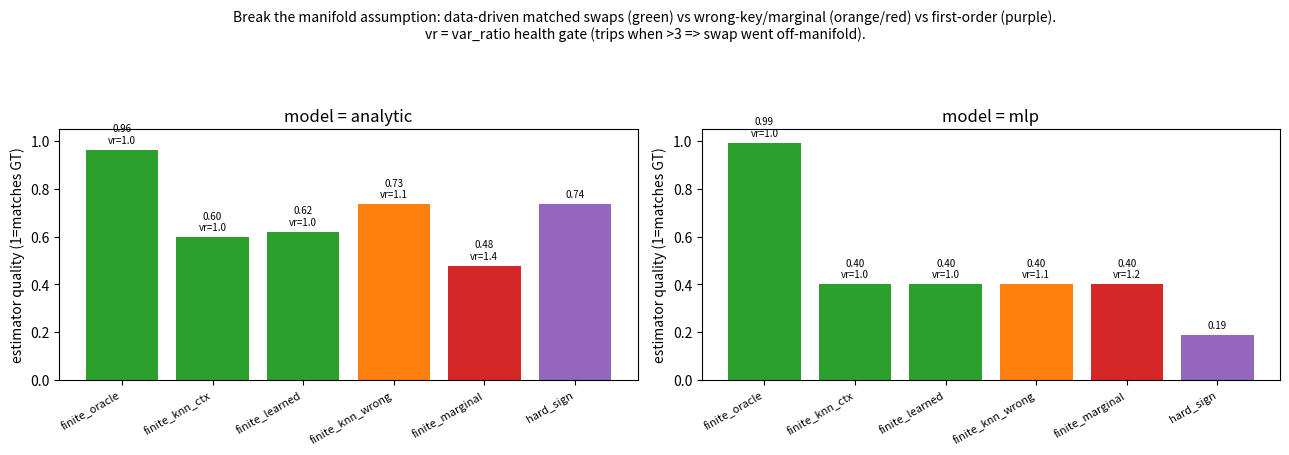

Write the Python code that produced this figure.
"""Round 2: break the assumptions of round 1.

Round 1 concluded: matched (on-manifold) swap + direct loss difference wins.
But round 1 CHEATED -- it built matched swaps from the KNOWN generative model.
Here we break that and more:

  BREAK 1  We no longer know the manifold. Matched swaps must be built from DATA
           (a donor pool), via kNN on an environment key or a learned conditional.
           Q: does the winner survive? and what does its quality now depend on?
  BREAK 2  We no longer hand-design the model. It is a small MLP TRAINED on data,
           so its off-manifold behaviour is emergent, not engineered.
  BREAK 3  We stress the environment key: match on the RIGHT context, the WRONG
           context, or nothing -- to find where data-driven matching collapses.
  GATE     For every resampler we compute var_ratio = Var(yhat_corrupt)/Var(yhat_clean).
           Q: does a cheap health gate DETECT when matching has gone off-manifold,
           so we can refuse to report rather than report garbage?

Ground truth stays the oracle on-manifold leave-one-out loss change (we are the
designer, so we may compute it). Estimators may NOT use oracle knowledge.
"""
from __future__ import annotations
import numpy as np
import matplotlib
matplotlib.use("Agg")
import matplotlib.pyplot as plt

rng = np.random.default_rng(3)

# ---- node classes: 4 beneficial, 3 harmful, 3 neutral, 2 unused ----
CLASS = np.array(["ben"]*4 + ["harm"]*3 + ["neu"]*3 + ["unused"]*2)
N = len(CLASS)
a = np.where(CLASS == "neu", 0.0, 1.0)                       # task coef (0 for neutral)
c = np.select([CLASS == "ben", CLASS == "harm", CLASS == "neu", CLASS == "unused"],
              [1.0, -1.0, 1.0, 0.0])                          # model coef

def spearman(u, v):
    ru = np.argsort(np.argsort(u)).astype(float); rv = np.argsort(np.argsort(v)).astype(float)
    if ru.std() < 1e-12 or rv.std() < 1e-12: return 0.0
    return float(np.corrcoef(ru, rv)[0, 1])

# ================================================================================
# Manifold: x_j = u_j (independent signal) + z (shared context).  Task uses u.
# ================================================================================
U_SCALE, Z_SCALE, SIGMA = 0.7, 1.0, 0.3

def gen(G):
    z = Z_SCALE * rng.standard_normal((G, 1))
    u = U_SCALE * rng.standard_normal((G, N))
    return u + z, z, u

def make_label(u):
    return u @ a + SIGMA * rng.standard_normal(u.shape[0])

# ---- analytic model (BREAK-1 experiment): context-aware + off-manifold penalty --
THR, KAPPA = 1.6, 0.8
def model_analytic(X):
    zhat = X.mean(axis=1, keepdims=True)
    uhat = X - zhat
    pen = KAPPA * (np.maximum(np.abs(uhat) - THR, 0.0) ** 2 * np.abs(c)).sum(axis=1)
    return uhat @ c + pen

# ---- trained MLP (BREAK-2 experiment): learns context-dependence from data -------
class MLP:
    def __init__(self, nin, nh=48):
        s = 1.0/np.sqrt(nin)
        self.W1 = rng.normal(0, s, (nin, nh)); self.b1 = np.zeros(nh)
        self.W2 = rng.normal(0, 1/np.sqrt(nh), (nh, 1)); self.b2 = np.zeros(1)
    def __call__(self, X):
        h = np.tanh(X @ self.W1 + self.b1)
        return (h @ self.W2 + self.b2)[:, 0]
    def fit(self, X, y, iters=4000, lr=0.05):
        mW1=mW2=mb1=mb2=0
        for t in range(iters):
            h = np.tanh(X @ self.W1 + self.b1); yhat = (h @ self.W2 + self.b2)[:, 0]
            g = (yhat - y)[:, None] / len(y)
            gW2 = h.T @ g; gb2 = g.sum(0)
            gh = (g @ self.W2.T) * (1 - h**2)
            gW1 = X.T @ gh; gb1 = gh.sum(0)
            mom = 0.9
            mW1 = mom*mW1 + gW1; mW2 = mom*mW2 + gW2; mb1 = mom*mb1 + gb1; mb2 = mom*mb2 + gb2
            self.W1 -= lr*mW1; self.W2 -= lr*mW2; self.b1 -= lr*mb1; self.b2 -= lr*mb2
        return self

# ================================================================================
# Resamplers (return a copy of X with column j replaced). Only 'oracle' knows z.
# ================================================================================
class DonorBank:
    """1-D environment-keyed donor bank built purely from sample data."""
    def __init__(self, Xpool, key="context"):
        G, n = Xpool.shape
        keys, vals = [], []
        for j in range(n):
            others = np.delete(Xpool, j, axis=1)
            if key == "context":       k = others.mean(axis=1)          # ~ z : the RIGHT key
            elif key == "wrong":       k = others[:, 0]                 # one arbitrary neighbour
            elif key == "none":        k = np.zeros(G)                  # match on nothing == marginal
            else: raise ValueError(key)
            keys.append(k); vals.append(Xpool[:, j])
        self.keys = np.concatenate(keys); self.vals = np.concatenate(vals)
        order = np.argsort(self.keys)
        self.keys = self.keys[order]; self.vals = self.vals[order]
        self.key = key
    def draw(self, X, j, K):
        others = np.delete(X, j, axis=1)
        if self.key == "context": q = others.mean(axis=1)
        elif self.key == "wrong": q = others[:, 0]
        else: q = np.zeros(X.shape[0])
        idx = np.searchsorted(self.keys, q)
        out = np.empty((X.shape[0], K))
        W = 64
        for k in range(K):
            off = rng.integers(-W, W+1, size=X.shape[0])
            pick = np.clip(idx + off, 0, len(self.vals)-1)
            out[:, k] = self.vals[pick]
        return out   # [G,K] donor contents

class LearnedConditional:
    """Sample x_j | x_{-j} from a linear regression fit on the pool (+ resid noise)."""
    def __init__(self, Xpool):
        self.coef = []; self.b = []; self.sd = []
        for j in range(Xpool.shape[1]):
            others = np.delete(Xpool, j, axis=1)
            A = np.c_[others, np.ones(len(others))]
            w, *_ = np.linalg.lstsq(A, Xpool[:, j], rcond=None)
            pred = A @ w
            self.coef.append(w[:-1]); self.b.append(w[-1]); self.sd.append((Xpool[:, j]-pred).std())
    def draw(self, X, j, K):
        others = np.delete(X, j, axis=1)
        mu = others @ self.coef[j] + self.b[j]
        return mu[:, None] + self.sd[j] * rng.standard_normal((X.shape[0], K))

def resample_oracle(X, j, z, K):            # cheats: knows manifold
    return (U_SCALE*rng.standard_normal((X.shape[0], K)) + z[:, 0:1])
def resample_marginal(X, j, K):
    sd = np.sqrt(U_SCALE**2 + Z_SCALE**2)
    return sd * rng.standard_normal((X.shape[0], K))

# ================================================================================
# Ground truth (oracle) + estimator harness
# ================================================================================
def ground_truth(model, X, y, z, draws=120):
    yc = model(X); base = np.abs(yc - y); gt = np.zeros(N)
    for j in range(N):
        acc = np.zeros_like(y)
        vals = resample_oracle(X, j, z, draws)
        for k in range(draws):
            Xc = X.copy(); Xc[:, j] = vals[:, k]; acc += np.abs(model(Xc) - y)
        gt[j] = (acc/draws - base).mean()
    return gt

def run_estimators(model, X, y, z, banks, K=16):
    yc = model(X); r = yc - y
    G = X.shape[0]
    donor_sets = {
        "finite_oracle":   ("oracle", None),
        "finite_knn_ctx":  ("bank", banks["context"]),
        "finite_knn_wrong":("bank", banks["wrong"]),
        "finite_learned":  ("bank", banks["learned"]),
        "finite_marginal": ("marginal", None),
    }
    out = {}; varratio = {}
    # functional carriage (for the first-order baseline) via oracle-matched swaps -- generous
    F = np.zeros((G, N))
    for j in range(N):
        v = resample_oracle(X, j, z, K); f = np.zeros(G)
        for k in range(K):
            Xc = X.copy(); Xc[:, j] = v[:, k]; f += (yc - model(Xc))
        F[:, j] = f/K
    out["hard_sign"] = (-np.sign(r)[:, None]*F).mean(axis=0)

    for name, (kind, obj) in donor_sets.items():
        Lc = np.zeros((G, N)); yc_all = []
        for j in range(N):
            if kind == "oracle": vals = resample_oracle(X, j, z, K)
            elif kind == "marginal": vals = resample_marginal(X, j, K)
            else: vals = obj.draw(X, j, K)
            acc = np.zeros(G)
            for k in range(K):
                Xc = X.copy(); Xc[:, j] = vals[:, k]; yp = model(Xc)
                acc += np.abs(yp - y); yc_all.append(yp)
            Lc[:, j] = acc/K
        out[name] = (Lc - np.abs(r)[:, None]).mean(axis=0)
        varratio[name] = float(np.var(np.concatenate(yc_all)) / (np.var(yc) + 1e-12))
    return out, varratio

# ================================================================================
# Metrics
# ================================================================================
def metrics(gt, v):
    tol = 0.1*np.max(np.abs(gt)); signed = np.abs(gt) > tol
    rho = spearman(v, gt)
    sacc = np.mean(np.sign(v[signed]) == np.sign(gt[signed])) if signed.any() else np.nan
    leak = np.mean(np.abs(v[~signed])) / (np.mean(np.abs(v[CLASS == "ben"]))+1e-9)
    quality = 0.4*(sacc if np.isfinite(sacc) else 0) + 0.3*max(rho,0) + 0.3*(1-min(leak,2)/2)
    return dict(rho=rho, sign_acc=sacc, leak=leak, quality=quality)

# ================================================================================
# RUN
# ================================================================================
G_pool, G = 5000, 1500
ESTS = ["finite_oracle", "finite_knn_ctx", "finite_learned",
        "finite_knn_wrong", "finite_marginal", "hard_sign"]

def experiment(model_kind):
    Xp, zp, up = gen(G_pool); yp = make_label(up)
    if model_kind == "analytic":
        model = model_analytic
    else:
        model = MLP(N).fit(Xp, yp)
    X, z, u = gen(G); y = make_label(u)
    banks = {"context": DonorBank(Xp, "context"),
             "wrong":   DonorBank(Xp, "wrong"),
             "learned": LearnedConditional(Xp)}
    gt = ground_truth(model, X, y, z)
    est, vr = run_estimators(model, X, y, z, banks)
    m = {e: metrics(gt, est[e]) for e in ESTS}
    return gt, est, m, vr, model, (X, y, z)

print("="*90)
res = {}
for mk in ["analytic", "mlp"]:
    gt, est, m, vr, model, data = experiment(mk)
    res[mk] = (gt, est, m, vr)
    X, y, z = data
    print(f"\n#### MODEL = {mk}   (clean MAE = {np.abs(model(X)-y).mean():.3f}, "
          f"label std = {y.std():.2f})")
    print("GT:       " + "".join(f"{g:7.3f}" for g in gt) + "   <- ben>0 harm<0 neu~0")
    print("classes:  " + "".join(f"{k:>7}" for k in CLASS))
    print(f"{'estimator':<18}{'rho':>7}{'sign':>7}{'leak':>8}{'quality':>9}{'var_ratio':>11}")
    for e in ESTS:
        mm = m[e]; v = vr.get(e, float('nan'))
        gate = "" if not np.isfinite(v) else ("   <-- GATE TRIPS" if v > 3 else "")
        print(f"{e:<18}{mm['rho']:+7.2f}{mm['sign_acc']:7.2f}{mm['leak']:8.2f}"
              f"{mm['quality']:9.2f}{v:11.2f}{gate}")

# ================================================================================
# Figures
# ================================================================================
fig, axes = plt.subplots(1, 2, figsize=(13, 4.6))
for ax, mk in zip(axes, ["analytic", "mlp"]):
    gt, est, m, vr = res[mk]
    q = [m[e]["quality"] for e in ESTS]
    colors = ["#2ca02c", "#2ca02c", "#2ca02c", "#ff7f0e", "#d62728", "#9467bd"]
    ax.bar(range(len(ESTS)), q, color=colors)
    ax.set_xticks(range(len(ESTS))); ax.set_xticklabels(ESTS, rotation=30, ha="right", fontsize=8)
    ax.set_ylim(0, 1.05); ax.set_ylabel("estimator quality (1=matches GT)")
    ax.set_title(f"model = {mk}")
    for i, e in enumerate(ESTS):
        v = vr.get(e)
        tag = f"\nvr={v:.1f}" if v is not None else ""
        ax.text(i, q[i]+0.02, f"{q[i]:.2f}{tag}", ha="center", va="bottom", fontsize=7)
fig.suptitle("Break the manifold assumption: data-driven matched swaps (green) vs wrong-key/marginal (orange/red) "
             "vs first-order (purple).\nvr = var_ratio health gate (trips when >3 => swap went off-manifold).", fontsize=10)
fig.tight_layout(rect=[0, 0, 1, 0.9])
fig.savefig("fig_round2.png", dpi=130)
print("\nsaved fig_round2.png")
